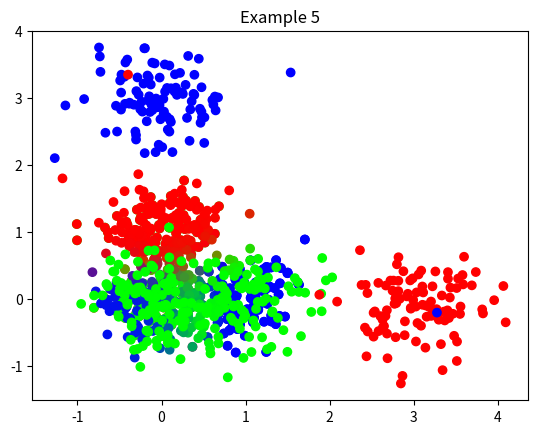

Here is the Python script that generated this plot:
import numpy as np
from matplotlib import pyplot as plt

class GMM:
    def __init__(self, k, max_step=2000):
        self.k = k
        self.max_step = max_step
        self.epsilon = 1e-8

    def fit(self, X):
        """
        X: training data of shape [n, feature_size]
        """
        n, feature_size = X.shape
        # the parameter of each gaussian distribution
        self.prior = np.ones(self.k) / self.k
        self.prior /= self.prior.sum()
        self.std = np.repeat(np.std(X, axis=0, keepdims=True), self.k, axis=0)
        self.mean = np.random.normal(X.mean(axis=0), self.std, [self.k, feature_size])

        pre_likelihood = np.zeros([self.k, n])
        for step in range(self.max_step):
            # Expectation step
            posterior = self.predict(X)

            # Maximization step
            self.mean = (posterior[:, :, None] * X[None, :, :]).sum(axis=1) / \
                (posterior.sum(axis=1)[:, None] + self.epsilon)
            var = (posterior[:, :, None] * (X[None, :, :] - self.mean[:, None, :]) ** 2).sum(axis=1) / \
                (posterior.sum(axis=1)[:, None] + self.epsilon)
            self.std = np.sqrt(var)
            self.prior = posterior.sum(axis=1)
            self.prior /= (self.prior.sum() + self.epsilon)

            if (self.likelihood - pre_likelihood).max() < self.epsilon:
                break
            pre_likelihood = self.likelihood

    def predict(self, X):
        """return the probability of each x belonging to each gaussian distribution"""
        dis = X[None, :, :] - self.mean[:, None, :]
        # likelihook is of shape [k, n, feature_size]
        log_likelihood = -dis ** 2 / 2 / (self.std[:, None, :] ** 2 + self.epsilon) \
            - np.log(np.sqrt(2 * np.pi) + self.epsilon) - np.log(self.std[:, None, :] + self.epsilon)
        log_likelihood = log_likelihood.sum(-1)
        # reduce likelihood to shape [k, n]
        likelihood = np.exp(log_likelihood)
        self.likelihood = likelihood
        # the posterior of each datium belonging to a distribution, of shape [k, n]
        posterior = self.prior[:, None] * likelihood
        posterior /= (posterior.sum(axis=0, keepdims=True) + self.epsilon)
        return posterior


if __name__ == '__main__':
    def demonstrate(desc, X):
        gmm = GMM(3)
        gmm.fit(X)
        pred = gmm.predict(X).T
        plt.scatter(X[:, 0], X[:, 1], color=pred)
        plt.title(desc)
        plt.show()

    # ---------------------- Eample 1---------------------------------------------
    X = np.concatenate([
        np.random.normal([0, 0], [.3, .3], [100, 2]),
        np.random.normal([0, 1], [.3, .3], [100, 2]),
        np.random.normal([1, 0], [.3, .3], [100, 2]),
    ])
    demonstrate("Example 1", X)

    # ---------------------- Eample 2---------------------------------------------
    demonstrate("Example 2: GMM does'nt promise the same result for the same data", X)

    # ---------------------- Eample 3---------------------------------------------
    X = np.concatenate([
        np.random.normal([0, 0], [.4, .4], [100, 2]),
        np.random.normal([0, 1], [.4, .4], [100, 2]),
        np.random.normal([1, 0], [.4, .4], [100, 2]),
    ])
    demonstrate("Example 3", X)

    # ---------------------- Eample 4---------------------------------------------
    X = np.concatenate([
        np.random.normal([0, 0], [.4, .4], [100, 2]),
        np.random.normal([0, 3], [.4, .4], [100, 2]),
        np.random.normal([3, 0], [.4, .4], [100, 2]),
    ])
    demonstrate("Example 4", X)

    # ---------------------- Eample 5---------------------------------------------
    X = np.concatenate([
        np.random.normal([0, 0], [.4, .4], [1, 2]),
        np.random.normal([0, 3], [.4, .4], [1, 2]),
        np.random.normal([3, 0], [.4, .4], [1, 2]),
    ])
    demonstrate("Example 5", X)
